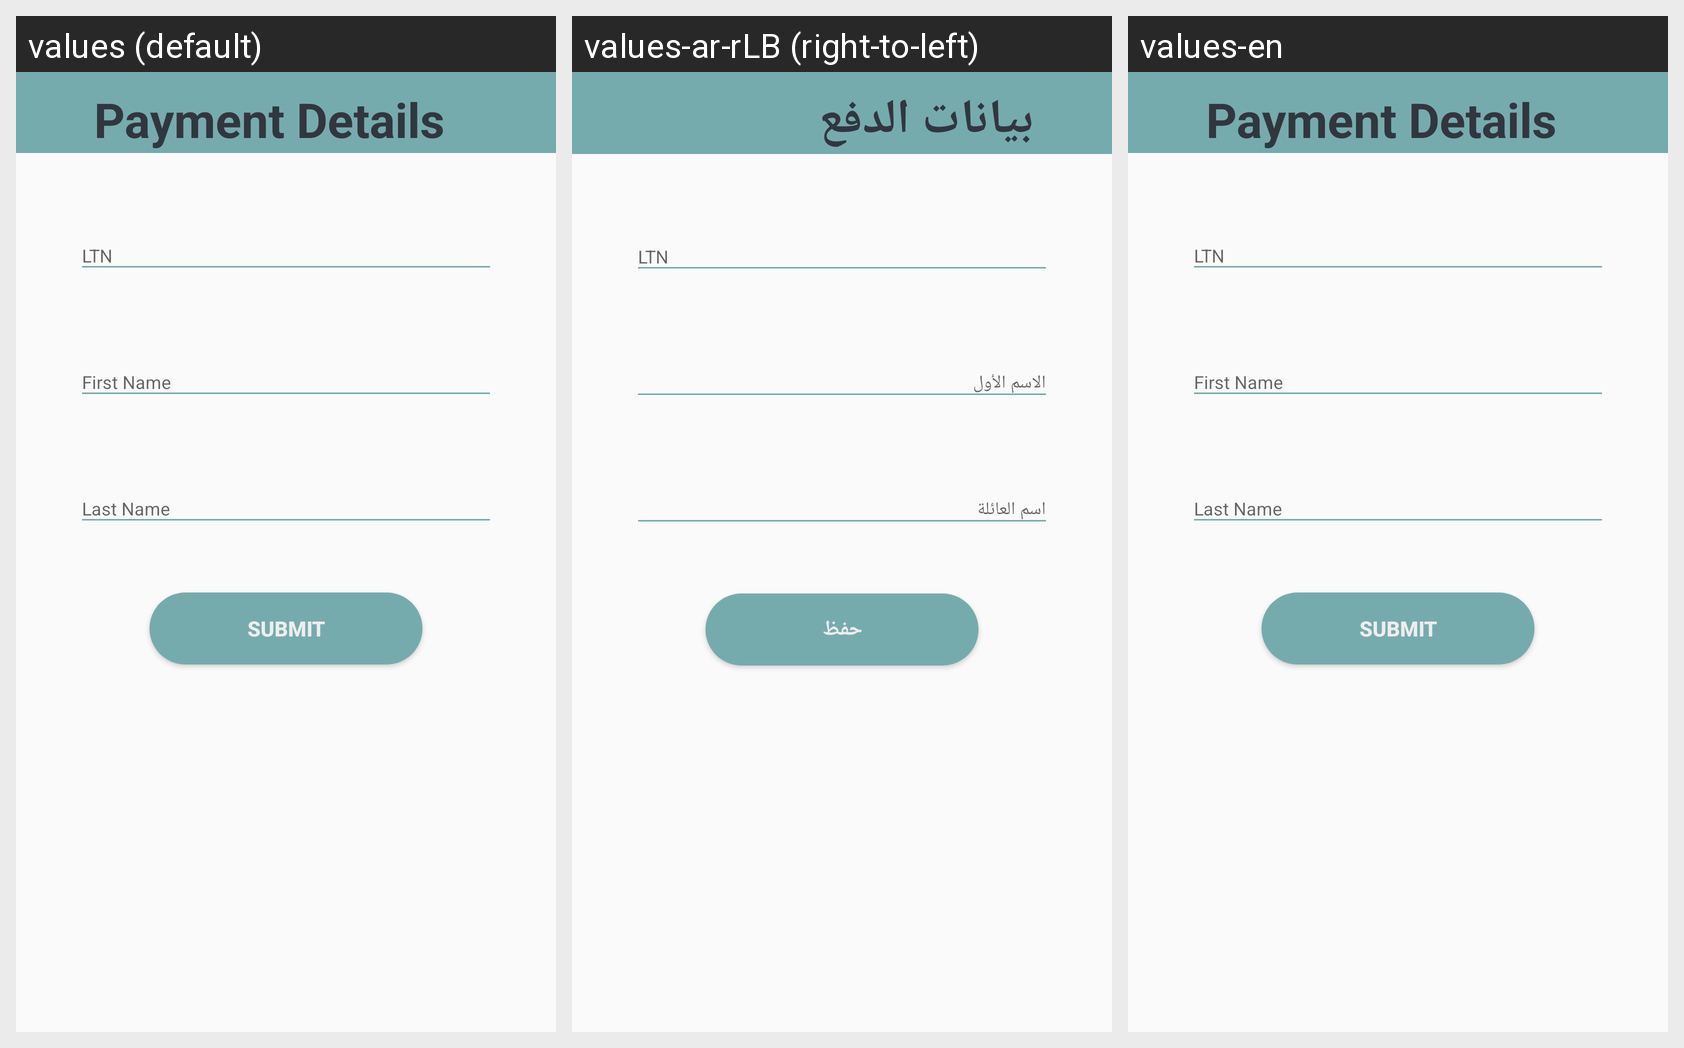

Translations of the strings shown on this Android screen, per locale in the grid:
Android screen res/layout/activity_pay_completion.xml rendered under 3 locales, left to right: values (default), values-ar-rLB (right-to-left), values-en. Device: Nexus 5 (rendered at 1080×1920; each locale shown at half size, 540×960, under a caption strip naming it); theme AppTheme.NoActionBar.
Strings drawn on this screen, with the default value and each locale's value (text and hints the layout hard-codes, and strings that could not be matched under every locale, appear in the picture but are not listed):

payment_details
  values: Payment Details
  values-ar-rLB: بيانات الدفع
  values-en: Payment Details

submit
  values: Submit
  values-ar-rLB: حفظ
  values-en: Submit
